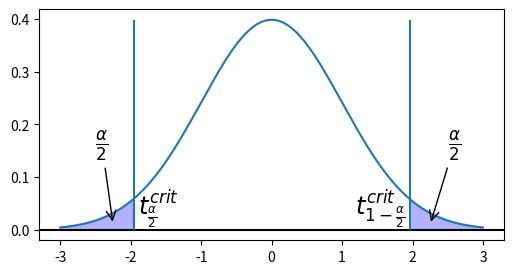
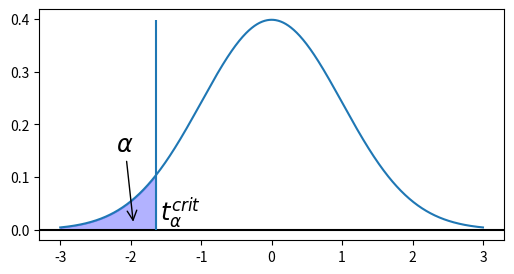
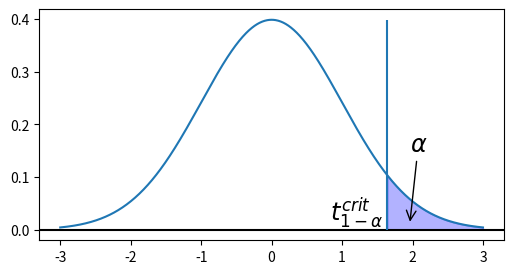
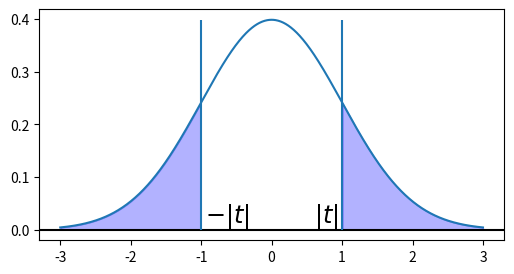
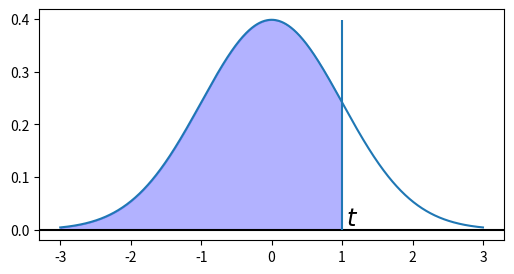
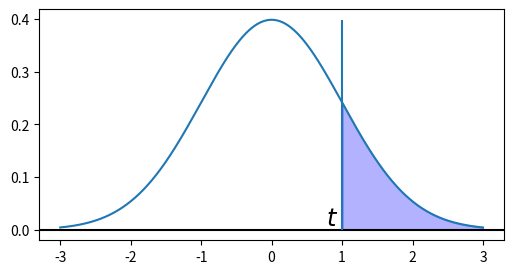
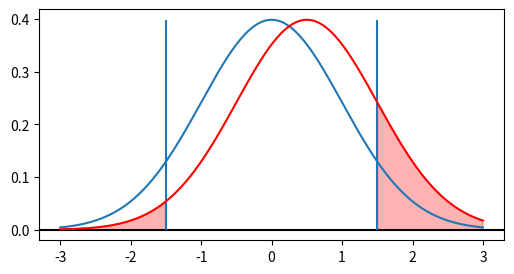
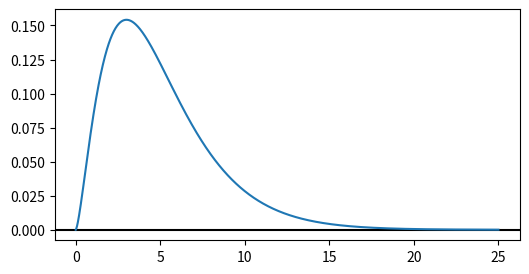

Generate these figures, in order, with matplotlib:
import matplotlib.pyplot as plt
import numpy as np
import scipy.stats as stats
import math

plt.rcParams["figure.figsize"] = [6, 3]

x = np.linspace(-3, 3, 1000)
xc = np.linspace(0, 25, 1000)
y = stats.norm.pdf(x, 0, 1)
y2 = stats.norm.pdf(x, 0.5, 1)
yc = stats.chi2.pdf(xc, df=5)

fig = plt.figure()
ax = fig.add_subplot()
ax.axhline(0, color="black")
ax.plot(x, y)
ax.vlines(x=-1.96, ymin=0, ymax=np.max(y))
ax.text(
    -1.9,
    0,
    r"$t^{crit}_{\frac{\alpha}{2}}$",
    ha="left",
    va="bottom",
    size="xx-large",
)
ax.vlines(x=1.96, ymin=0, ymax=np.max(y))
ax.text(
    1.9,
    0,
    r"$t^{crit}_{1-\frac{\alpha}{2}}$",
    ha="right",
    va="bottom",
    size="xx-large",
)
ax.fill_between(x, y, where=list(np.abs(x) > 1.96), color="blue", alpha=0.3)
ax.annotate(
    r"$\frac{\alpha}{2}$",
    xy=(-2.25, 0.01),
    xytext=(-2.5, 0.15),
    arrowprops=dict(arrowstyle="->"),
    size="xx-large",
)
ax.annotate(
    r"$\frac{\alpha}{2}$",
    xy=(2.25, 0.01),
    xytext=(2.5, 0.15),
    arrowprops=dict(arrowstyle="->"),
    size="xx-large",
)
plt.savefig("fig_twoside.png")

fig = plt.figure()
ax = fig.add_subplot()
ax.axhline(0, color="black")
ax.plot(x, y)
ax.vlines(x=-1.64, ymin=0, ymax=np.max(y))
ax.text(
    -1.59, 0, r"$t^{crit}_{\alpha}$", ha="left", va="bottom", size="xx-large"
)
ax.fill_between(x, y, where=list(x < -1.64), color="blue", alpha=0.3)
ax.annotate(
    r"$\alpha$",
    xy=(-1.96, 0.01),
    xytext=(-1.96, 0.15),
    arrowprops=dict(arrowstyle="->"),
    ha="right",
    size="xx-large",
)
plt.savefig("fig_left.png")

fig = plt.figure()
ax = fig.add_subplot()
ax.axhline(0, color="black")
ax.plot(x, y)
ax.vlines(x=1.64, ymin=0, ymax=np.max(y))
ax.text(
    1.59, 0, r"$t^{crit}_{1-\alpha}$", ha="right", va="bottom", size="xx-large"
)
ax.fill_between(x, y, where=list(x > 1.64), color="blue", alpha=0.3)
ax.annotate(
    r"$\alpha$",
    xy=(1.96, 0.01),
    xytext=(1.96, 0.15),
    arrowprops=dict(arrowstyle="->"),
    ha="left",
    size="xx-large",
)
plt.savefig("fig_right.png")

fig = plt.figure()
ax = fig.add_subplot()
ax.axhline(0, color="black")
ax.plot(x, y)
ax.vlines(x=-1, ymin=0, ymax=np.max(y))
ax.text(-0.95, 0, r"$-|t|$", ha="left", va="bottom", size="xx-large")
ax.vlines(x=1, ymin=0, ymax=np.max(y))
ax.text(0.95, 0, r"$|t|$", ha="right", va="bottom", size="xx-large")
ax.fill_between(x, y, where=list(x < -1), color="blue", alpha=0.3)
ax.fill_between(x, y, where=list(x > 1), color="blue", alpha=0.3)
plt.savefig("fig_p_twoside.png")

fig = plt.figure()
ax = fig.add_subplot()
ax.axhline(0, color="black")
ax.plot(x, y)
ax.vlines(x=1, ymin=0, ymax=np.max(y))
ax.text(1.05, 0, r"$t$", ha="left", va="bottom", size="xx-large")
ax.fill_between(x, y, where=list(x < 1), color="blue", alpha=0.3)
plt.savefig("fig_p_left.png")

fig = plt.figure()
ax = fig.add_subplot()
ax.axhline(0, color="black")
ax.plot(x, y)
ax.vlines(x=1, ymin=0, ymax=np.max(y))
ax.text(0.95, 0, r"$t$", ha="right", va="bottom", size="xx-large")
ax.fill_between(x, y, where=list(x > 1), color="blue", alpha=0.3)
plt.savefig("fig_p_right.png")

fig = plt.figure()
ax = fig.add_subplot()
ax.axhline(0, color="black")
ax.plot(x, y)
ax.vlines(x=-1.5, ymin=0, ymax=np.max(y2))
ax.vlines(x=1.5, ymin=0, ymax=np.max(y2))
ax.plot(x, y2, color="red")
ax.fill_between(x, y2, where=list(np.abs(x) < -1.5), color="red", alpha=0.3)
ax.fill_between(x, y2, where=list(np.abs(x) > 1.5), color="red", alpha=0.3)
plt.savefig("fig_power.png")

fig = plt.figure()
ax = fig.add_subplot()
ax.axhline(0, color="black")
ax.plot(xc, yc)
plt.savefig("fig_chi.png")
